Run: headless pygame with SDL's dummy video driver; simulated clock (each Clock.tick advances the game by its frame time, no real sleeping); random seed 0; keys injected as events and as key.get_pressed() state; no mouse input.
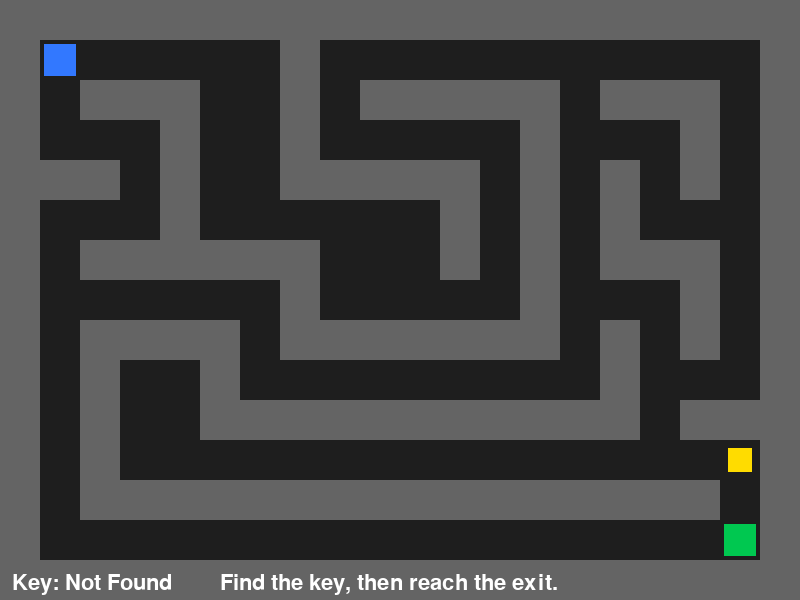
Frame 1 of 4 · flips 1–60 · no input
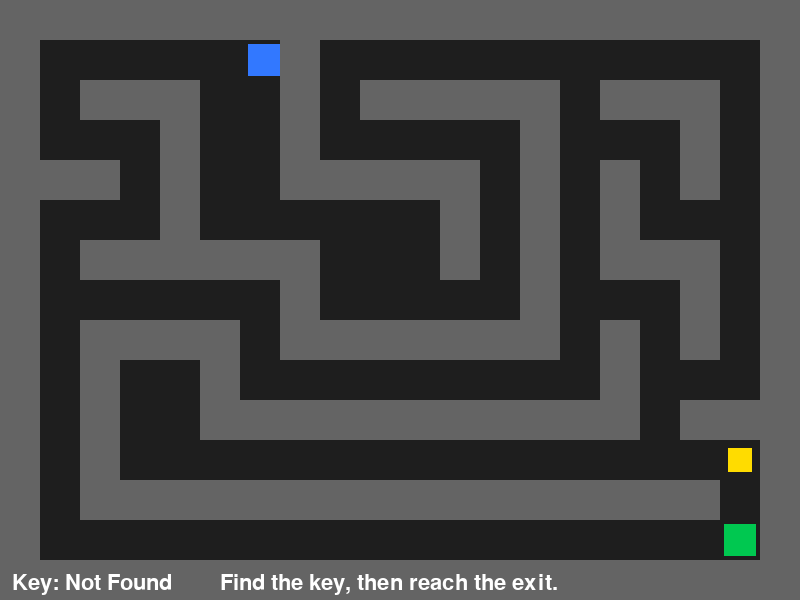
Frame 2 of 4 · flips 61–180 · tapped SPACE, RETURN · held RIGHT (→), D
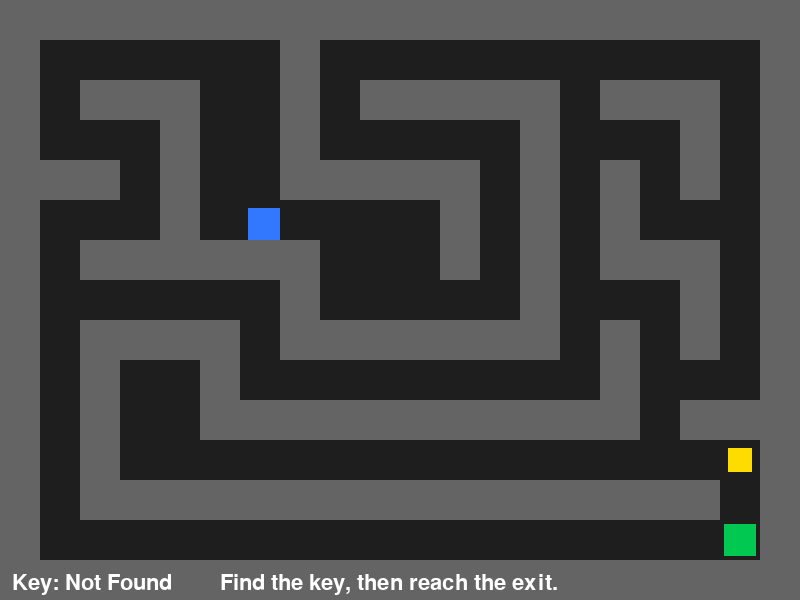
Frame 3 of 4 · flips 181–300 · held DOWN (↓), S
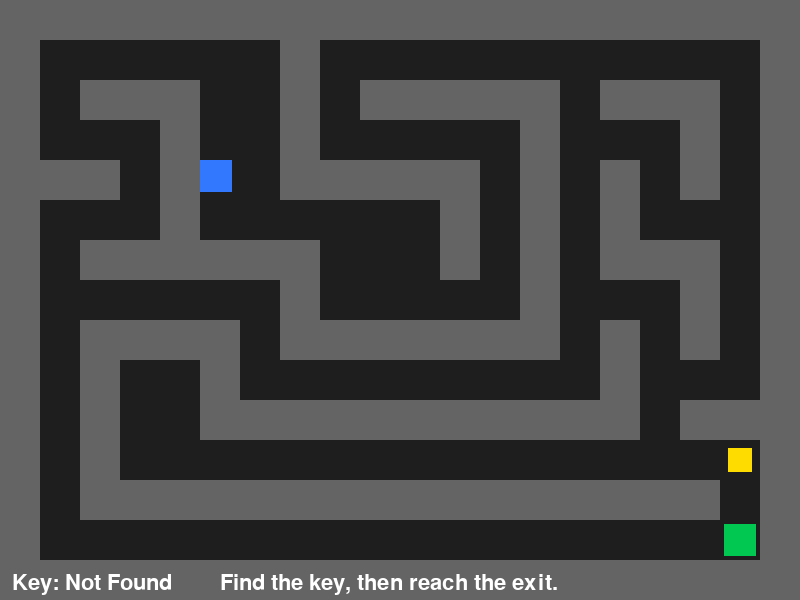
Frame 4 of 4 · flips 301–420 · held LEFT (←), A, UP (↑), W

The pygame program that drew these frames:

import sys

import pygame


pygame.init()

# Screen and timing constants
WIDTH = 800
HEIGHT = 600
TILE_SIZE = 40
FPS = 60

screen = pygame.display.set_mode((WIDTH, HEIGHT))
pygame.display.set_caption("Maze Escape")
clock = pygame.time.Clock()

# Colors
BLACK = (0, 0, 0)
WHITE = (255, 255, 255)
FLOOR_COLOR = (30, 30, 30)
WALL_COLOR = (100, 100, 100)
PLAYER_COLOR = (50, 120, 255)
KEY_COLOR = (255, 220, 0)
EXIT_COLOR = (0, 200, 80)

font = pygame.font.SysFont(None, 32)

# W = wall, P = player start, K = key, E = exit, . = empty
level_map = [
	"WWWWWWWWWWWWWWWWWWWW",
	"WP.....W...........W",
	"W.WWW..W.WWWWW.WWW.W",
	"W...W..W.....W...W.W",
	"WWW.W..WWWWW.W.W.W.W",
	"W...W......W.W.W...W",
	"W.WWWWWW...W.W.WWW.W",
	"W......W.....W...W.W",
	"W.WWWW.WWWWWWW.W.W.W",
	"W.W..W.........W...W",
	"W.W..WWWWWWWWWWW.WWW",
	"W.W...............KW",
	"W.WWWWWWWWWWWWWWWW.W",
	"W.................EW",
	"WWWWWWWWWWWWWWWWWWWW",
]

player_size = TILE_SIZE - 8
player_speed = 4

walls = []
key_rect = None
exit_rect = None

player_x = 0
player_y = 0
start_x = 0
start_y = 0

has_key = False
game_state = "playing"
message = "Find the key, then reach the exit."


def load_level():
	"""Read the map and create wall/key/exit rectangles and player spawn."""
	global walls, key_rect, exit_rect
	global player_x, player_y, start_x, start_y

	walls = []
	key_rect = None
	exit_rect = None

	for row_index, row in enumerate(level_map):
		for col_index, tile in enumerate(row):
			x = col_index * TILE_SIZE
			y = row_index * TILE_SIZE

			if tile == "W":
				walls.append(pygame.Rect(x, y, TILE_SIZE, TILE_SIZE))
			elif tile == "P":
				# Center the player within the tile since the player is slightly smaller.
				player_x = x + (TILE_SIZE - player_size) // 2
				player_y = y + (TILE_SIZE - player_size) // 2
				start_x = player_x
				start_y = player_y
			elif tile == "K":
				key_rect = pygame.Rect(x + 8, y + 8, TILE_SIZE - 16, TILE_SIZE - 16)
			elif tile == "E":
				exit_rect = pygame.Rect(x + 4, y + 4, TILE_SIZE - 8, TILE_SIZE - 8)


def reset_game():
	"""Reset key state and player position so the game can be replayed."""
	global player_x, player_y, has_key, game_state, message

	player_x = start_x
	player_y = start_y
	has_key = False
	game_state = "playing"
	message = "Find the key, then reach the exit."


def draw_maze():
	"""Draw floor first, then walls, exit, and key if it has not been collected."""
	screen.fill(BLACK)

	for row_index, row in enumerate(level_map):
		for col_index, _tile in enumerate(row):
			x = col_index * TILE_SIZE
			y = row_index * TILE_SIZE
			pygame.draw.rect(screen, FLOOR_COLOR, pygame.Rect(x, y, TILE_SIZE, TILE_SIZE))

	for wall in walls:
		pygame.draw.rect(screen, WALL_COLOR, wall)

	if exit_rect is not None:
		pygame.draw.rect(screen, EXIT_COLOR, exit_rect)

	if key_rect is not None and not has_key:
		pygame.draw.rect(screen, KEY_COLOR, key_rect)


def move_player(keys):
	"""Move in four directions and roll back movement if a wall collision occurs."""
	global player_x, player_y

	old_x, old_y = player_x, player_y

	if keys[pygame.K_LEFT] or keys[pygame.K_a]:
		player_x -= player_speed
	if keys[pygame.K_RIGHT] or keys[pygame.K_d]:
		player_x += player_speed
	if keys[pygame.K_UP] or keys[pygame.K_w]:
		player_y -= player_speed
	if keys[pygame.K_DOWN] or keys[pygame.K_s]:
		player_y += player_speed

	player_rect = pygame.Rect(player_x, player_y, player_size, player_size)
	for wall in walls:
		if player_rect.colliderect(wall):
			player_x, player_y = old_x, old_y
			break


def check_key_collision(player_rect):
	"""Collect the key once when the player touches it."""
	global has_key, message

	if key_rect is not None and not has_key and player_rect.colliderect(key_rect):
		has_key = True
		message = "Key collected! Reach the exit."


def check_exit_collision(player_rect):
	"""Allow winning only after the key has been collected."""
	global game_state, message

	if exit_rect is None or not player_rect.colliderect(exit_rect):
		return

	if has_key:
		game_state = "win"
		message = "You escaped!"
	else:
		message = "Find the key first."


def draw_player():
	"""Draw and return the player rectangle for collision checks."""
	player_rect = pygame.Rect(player_x, player_y, player_size, player_size)
	pygame.draw.rect(screen, PLAYER_COLOR, player_rect)
	return player_rect


def draw_hud():
	"""Show key status and current game message below the maze."""
	key_text = "Key: Collected" if has_key else "Key: Not Found"
	maze_pixel_height = len(level_map) * TILE_SIZE
	hud_y = min(maze_pixel_height + 8, HEIGHT - 28)

	key_surface = font.render(key_text, True, WHITE)
	msg_surface = font.render(message, True, WHITE)
	screen.blit(key_surface, (12, hud_y))
	screen.blit(msg_surface, (220, hud_y))


def draw_win_screen():
	"""Draw a simple win screen with restart instructions."""
	screen.fill(BLACK)
	title = font.render("You escaped!", True, EXIT_COLOR)
	prompt = font.render("Press R to restart or ESC to quit", True, WHITE)
	screen.blit(title, (WIDTH // 2 - title.get_width() // 2, HEIGHT // 2 - 30))
	screen.blit(prompt, (WIDTH // 2 - prompt.get_width() // 2, HEIGHT // 2 + 10))


load_level()

running = True
while running:
	clock.tick(FPS)

	for event in pygame.event.get():
		if event.type == pygame.QUIT:
			running = False

		if event.type == pygame.KEYDOWN:
			if event.key == pygame.K_ESCAPE:
				running = False

			if game_state == "win" and event.key == pygame.K_r:
				reset_game()

	if game_state == "playing":
		keys = pygame.key.get_pressed()
		move_player(keys)

		draw_maze()
		player_rect = draw_player()
		check_key_collision(player_rect)
		check_exit_collision(player_rect)
		draw_hud()

	elif game_state == "win":
		draw_win_screen()

	pygame.display.flip()

pygame.quit()
sys.exit()
